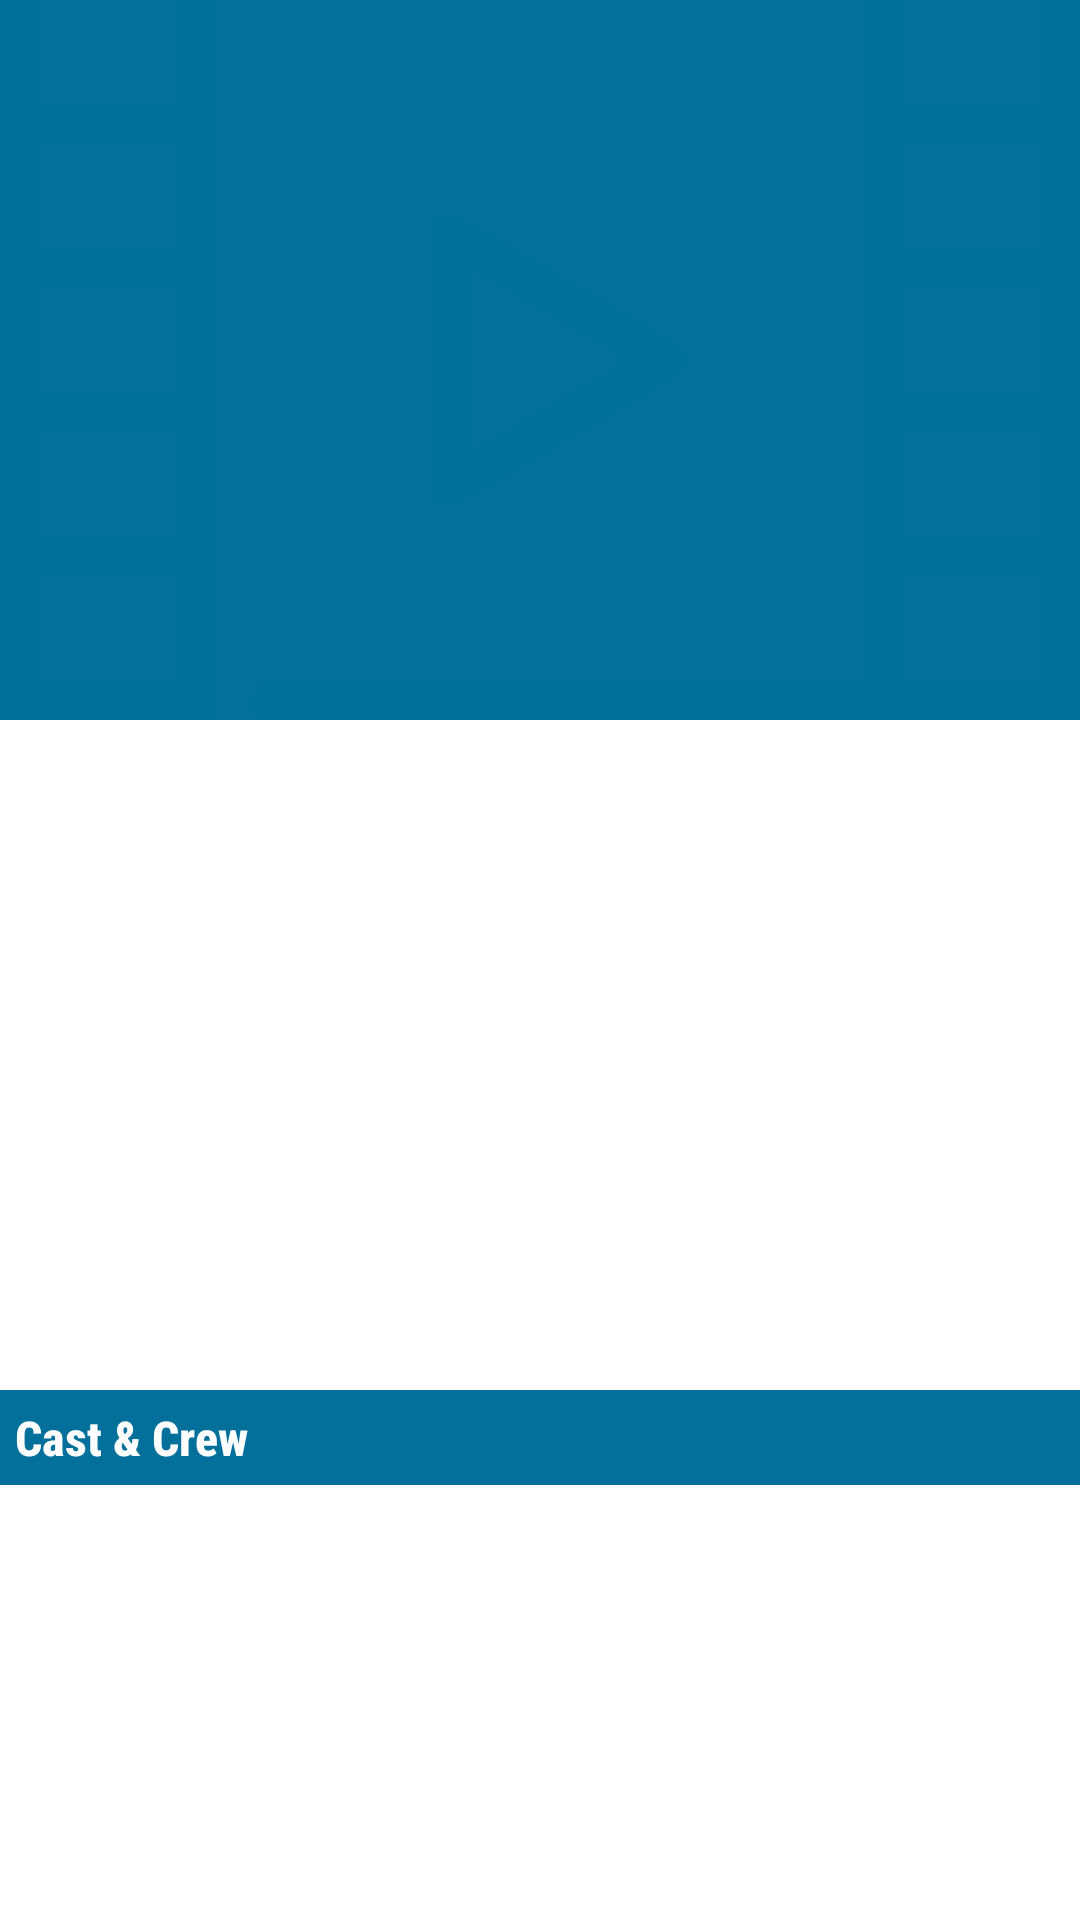

Reconstruct the res/layout file that produces this screen, plus the resources it refers to.
<!-- AndroidManifest.xml: application theme Theme.MovieDB -->
<!-- res/layout/detail_fragment.xml -->
<?xml version="1.0" encoding="utf-8"?>
<RelativeLayout xmlns:android="http://schemas.android.com/apk/res/android"
    xmlns:app="http://schemas.android.com/apk/res-auto"
    android:layout_width="match_parent"
    android:layout_height="match_parent">

    <androidx.coordinatorlayout.widget.CoordinatorLayout
        android:id="@+id/main_content"
        android:layout_width="match_parent"
        android:layout_height="match_parent"
        android:layout_above="@id/container_cast_crew">

        <com.google.android.material.appbar.AppBarLayout
            android:id="@+id/appbar"
            android:layout_width="match_parent"
            android:layout_height="@dimen/detail_backdrop_height"
            android:theme="@style/ThemeOverlay.AppCompat.Dark.ActionBar">

            <com.google.android.material.appbar.CollapsingToolbarLayout
                android:id="@+id/collapsing_toolbar"
                android:layout_width="match_parent"
                android:layout_height="match_parent"
                app:contentScrim="@android:color/transparent"
                app:layout_scrollFlags="scroll|exitUntilCollapsed"
                app:statusBarScrim="@android:color/transparent">

                <com.google.android.material.imageview.ShapeableImageView
                    android:id="@+id/iv_movie_banner"
                    android:layout_width="match_parent"
                    android:layout_height="match_parent"
                    android:fitsSystemWindows="true"
                    android:scaleType="centerCrop"
                    android:src="@drawable/default_movie_place_holder"
                    app:layout_collapseMode="parallax"
                    app:shapeAppearance="?attr/shapeAppearanceMediumComponent" />

                <com.google.android.material.appbar.MaterialToolbar
                    android:id="@+id/toolbar"
                    android:layout_width="match_parent"
                    android:fontFamily="sans-serif-condensed-light"
                    android:layout_height="@dimen/height_tool_bar"
                    android:background="@android:color/transparent"
                    app:layout_collapseMode="pin"
                    app:popupTheme="@style/ThemeOverlay.AppCompat.Light" />

            </com.google.android.material.appbar.CollapsingToolbarLayout>

        </com.google.android.material.appbar.AppBarLayout>


        <androidx.core.widget.NestedScrollView
            android:layout_width="match_parent"
            android:layout_height="match_parent"
            app:layout_behavior="@string/appbar_scrolling_view_behavior">

            <RelativeLayout
                android:layout_width="match_parent"
                android:layout_height="wrap_content"
                android:layout_marginTop="@dimen/spacing_small"
                android:layout_marginBottom="@dimen/spacing_small">

                <ProgressBar
                    android:id="@+id/pb_loader"
                    style="?android:attr/progressBarStyleLarge"
                    android:layout_width="@dimen/dimen_progress_bar"
                    android:layout_height="@dimen/dimen_progress_bar"
                    android:layout_centerInParent="true"
                    android:indeterminateTintMode="src_atop" />

                <com.google.android.material.textview.MaterialTextView
                    android:id="@+id/tv_movie_desc"
                    android:layout_width="match_parent"
                    android:layout_height="wrap_content"
                    android:layout_below="@id/pb_loader"
                    android:layout_marginStart="@dimen/spacing_large"
                    android:layout_marginTop="@dimen/spacing_large"
                    android:layout_marginEnd="@dimen/spacing_large"
                    android:layout_marginBottom="@dimen/spacing_large"
                    android:fontFamily="sans-serif-light"
                    android:textSize="@dimen/text_size_medium" />


            </RelativeLayout>


        </androidx.core.widget.NestedScrollView>


    </androidx.coordinatorlayout.widget.CoordinatorLayout>

    <RelativeLayout
        android:id="@+id/container_cast_crew"
        android:layout_width="match_parent"
        android:layout_height="wrap_content"
        android:layout_alignParentBottom="true">

        <androidx.appcompat.widget.AppCompatTextView
            android:id="@+id/tv_cast_crew_title"
            android:layout_width="match_parent"
            android:layout_height="wrap_content"
            android:background="@color/purple_500"
            android:padding="@dimen/spacing_small"
            android:text="@string/cast_crew"
            android:fontFamily="sans-serif-condensed-medium"
            android:textColor="@android:color/white"
            android:textSize="@dimen/text_size_medium"
            android:textStyle="bold" />

        <androidx.recyclerview.widget.RecyclerView
            android:id="@+id/rv_cast_crew"
            android:layout_width="match_parent"
            android:layout_height="@dimen/dimen_profile_image"
            android:layout_below="@id/tv_cast_crew_title"
            android:layout_marginTop="@dimen/spacing_small" />

    </RelativeLayout>
</RelativeLayout>
<!-- resources referenced by this layout -->
<resources>
  <color name="purple_500">#02709A</color>
  <dimen name="detail_backdrop_height">240dp</dimen>
  <dimen name="dimen_profile_image">140dp</dimen>
  <dimen name="dimen_progress_bar">60dp</dimen>
  <dimen name="height_tool_bar">48dp</dimen>
  <dimen name="spacing_large">15dp</dimen>
  <dimen name="spacing_small">5dp</dimen>
  <dimen name="text_size_medium">16sp</dimen>
  <!-- drawable default_movie_place_holder: vector/xml drawable (drawable, 2485 chars, omitted) -->
  <string name="cast_crew">Cast &amp; Crew</string>
  <style name="Theme.MovieDB" parent="Theme.MaterialComponents.DayNight.NoActionBar">
          
          <item name="colorPrimary">@color/purple_500</item>
          <item name="colorPrimaryVariant">@color/purple_700</item>
          <item name="colorOnPrimary">@color/white</item>
          
          <item name="colorSecondary">@color/teal_200</item>
          <item name="colorSecondaryVariant">@color/teal_700</item>
          <item name="colorOnSecondary">@color/black</item>
          
          <item name="android:statusBarColor">?attr/colorPrimaryVariant</item>
          <item name="android:windowDisablePreview">true</item>
          
      </style>
  <color name="purple_700">#02709A</color>
  <color name="white">#FFFFFFFF</color>
  <color name="teal_200">#FF03DAC5</color>
  <color name="teal_700">#FF018786</color>
  <color name="black">#FF000000</color>
</resources>
